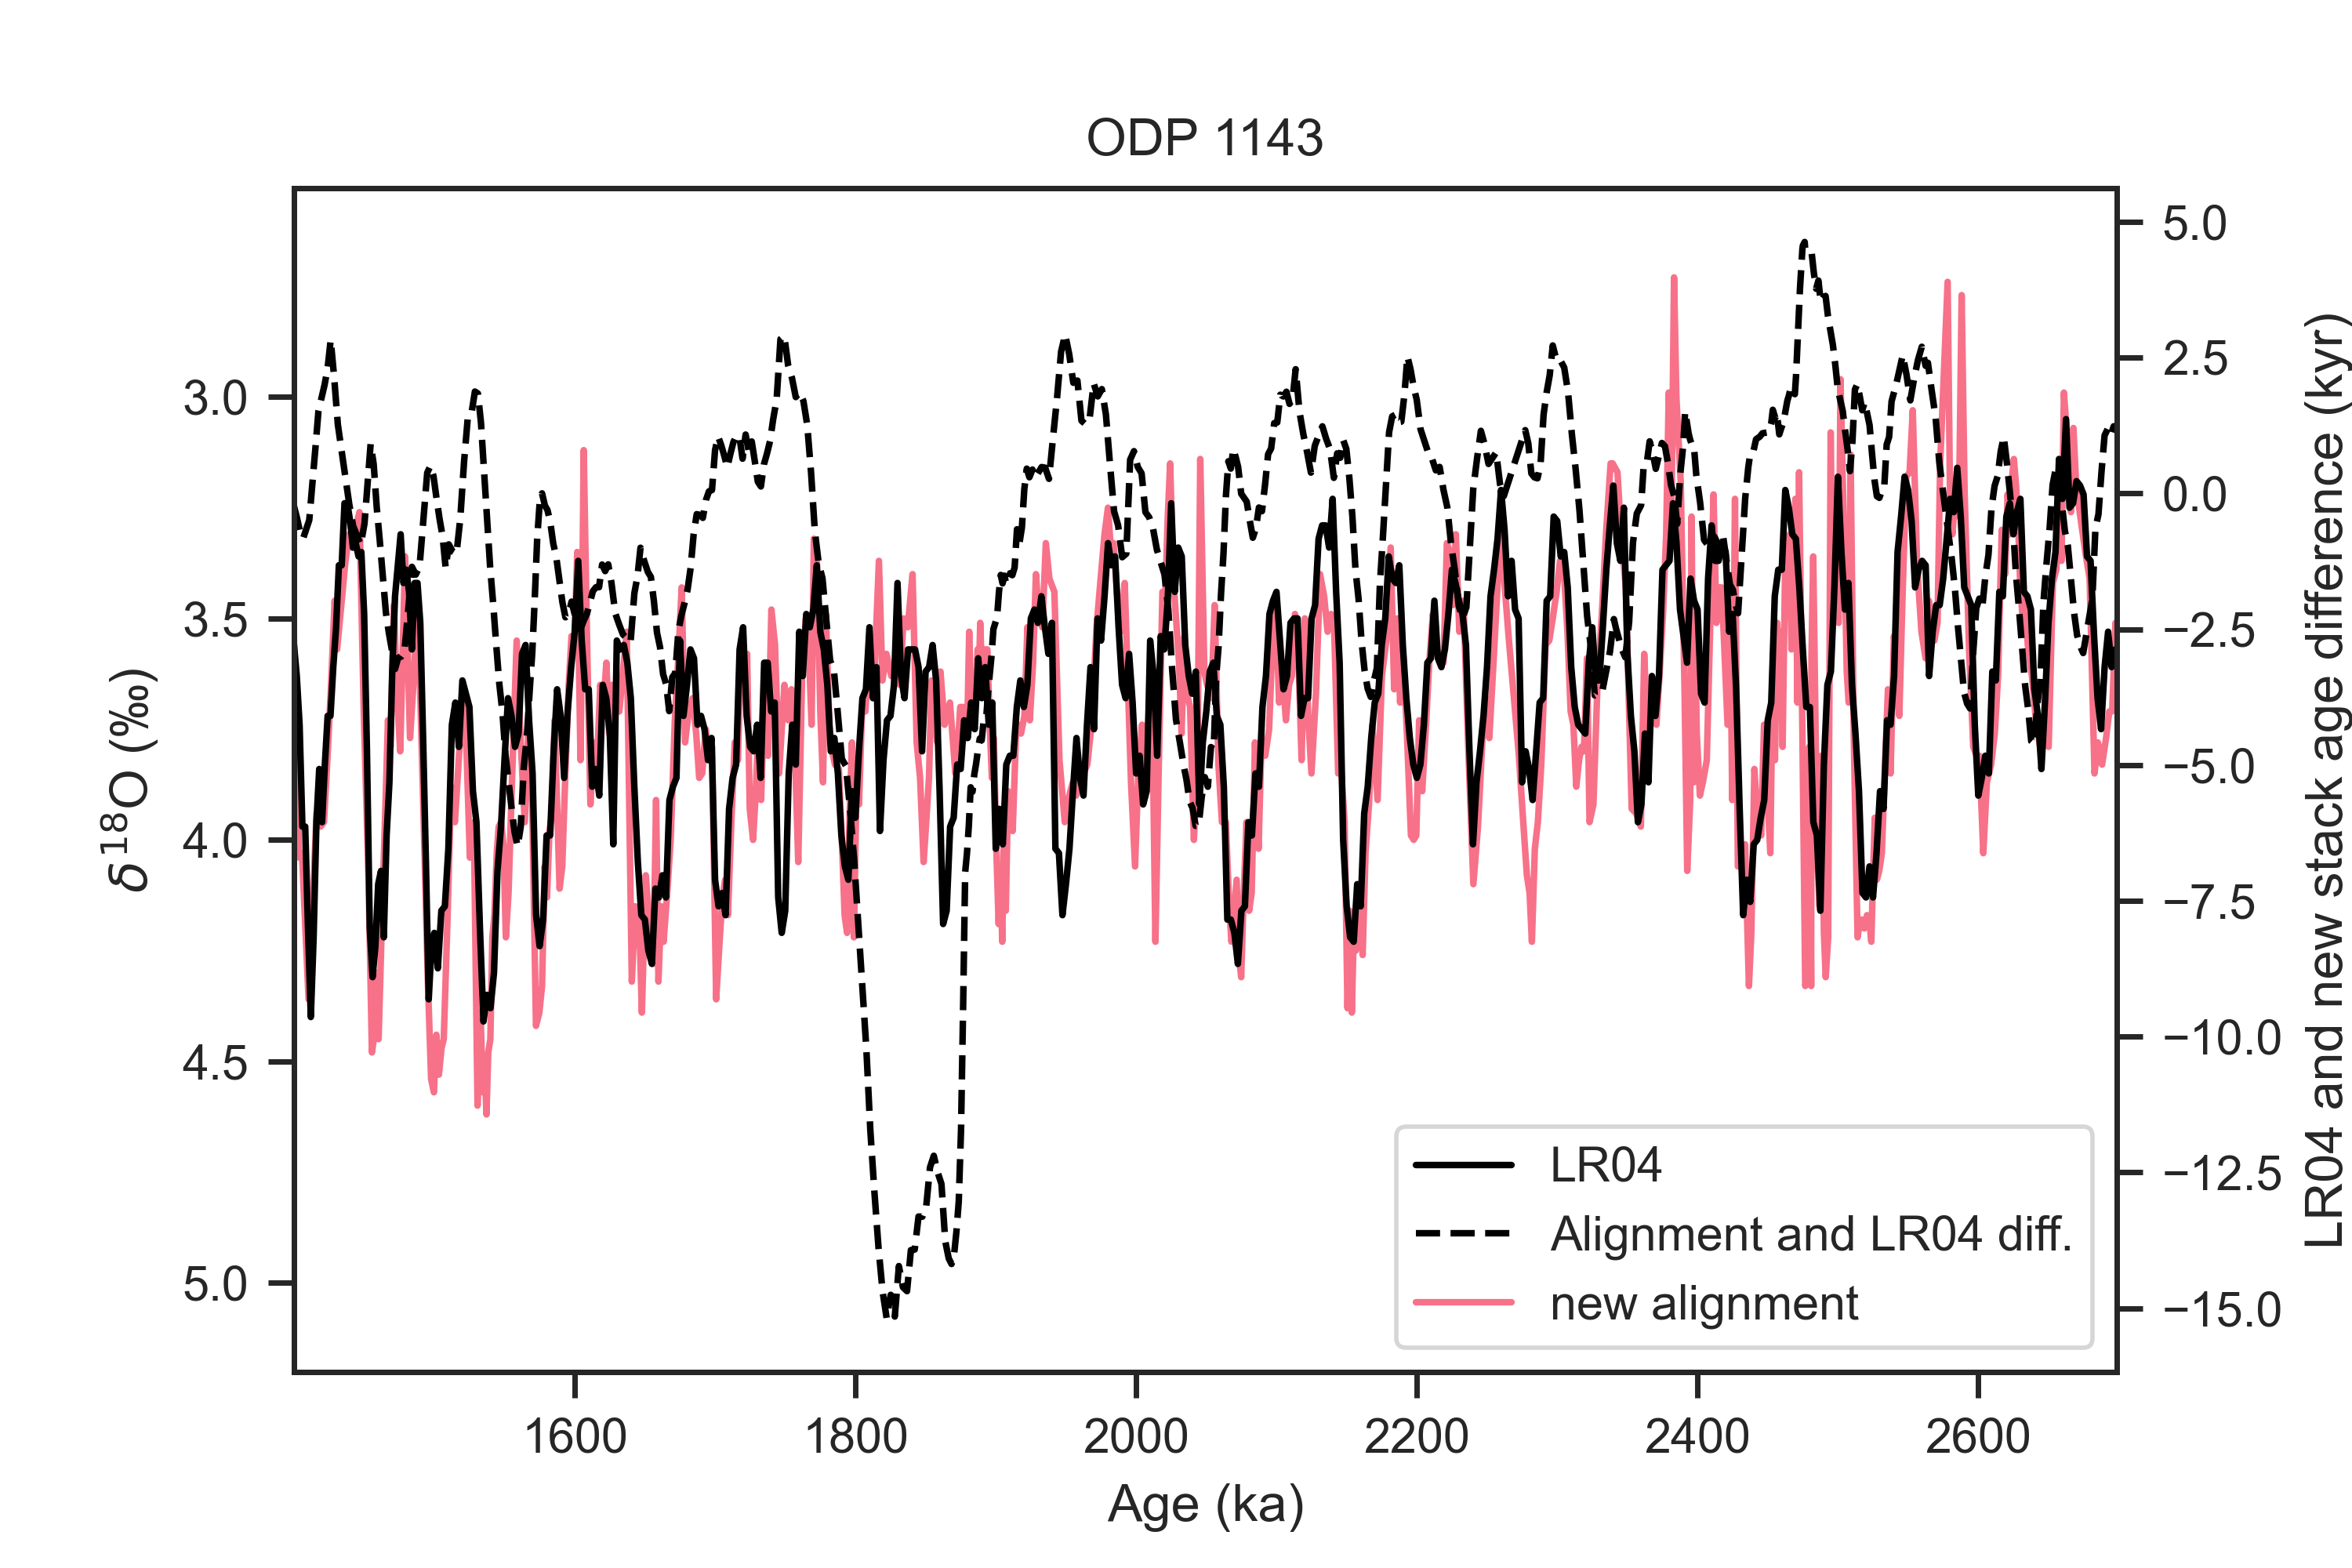

This chart was generated by the following Python code:
#!/usr/bin/env python3
# -*- coding: utf-8 -*-
"""
Created on Tue Sep  6 14:32:48 2022

@author: zhou
"""

import pandas as pd
import sys
sys.path.append("../../../../LR04/python")
import LR04_fetching_func
import matplotlib.pyplot as plt
import seaborn as sns

from scipy import interpolate

def age_model_interp(dated_depths, dated_ages, all_depths):
    f = interpolate.interp1d(dated_depths, dated_ages, fill_value='extrapolate')
    all_ages = f(all_depths)
    return all_ages

sns.set(font='Arial',palette='husl',style='ticks',context='paper')

ODP1143_aligned_file_path = '../ages/ODP1143.txt'
ODP1143_aligned = pd.read_table(ODP1143_aligned_file_path, delimiter='\t',)
ODP1143_aligned.set_index('depth(m)',inplace=True)

ODP1143_original_file_path = '../../../../Stacking/Stack/LR04/1143_LR04age.txt'
ODP1143_original = pd.read_table(ODP1143_original_file_path, delimiter='\t',
                                names=['Depth (mcd)', 'Age (ka)', 'd18O'])

LR04 = LR04_fetching_func.fetch_d18O()

#%% calculate diff
ODP1143_age_diff = ODP1143_aligned['median(kyr)'] - ODP1143_original.set_index('Depth (mcd)')['Age (ka)']
ODP1143_age_diff.dropna(inplace=True)

#%% interp from depth to age
ODP1143_age_diff_LR04_age = age_model_interp(ODP1143_original['Depth (mcd)'],
                 ODP1143_original['Age (ka)'],
                 ODP1143_age_diff.index)

#%% interp original d18O to newly aligned depth
ODP1143_aligned_d18O = age_model_interp(ODP1143_original['Depth (mcd)'], ODP1143_original['d18O'], ODP1143_aligned.index)

#%% plot
fig, axes = plt.subplots(1,1, sharex=False)

ln3 = axes.plot(ODP1143_aligned['median(kyr)'], ODP1143_aligned_d18O,label='new alignment')
ln1 = axes.plot(LR04.index/1000, LR04, color='k', label='LR04')
axes.set_xlim((ODP1143_age_diff_LR04_age.min(),ODP1143_age_diff_LR04_age.max()))
axes.invert_yaxis()

ax_twin = axes.twinx()
ln2 = ax_twin.plot(ODP1143_age_diff_LR04_age,ODP1143_age_diff,'--',color='k',
             label='Alignment and LR04 diff.')

# legend
lns = ln1+ln2+ln3
labs = [l.get_label() for l in lns]
axes.legend(lns, labs, loc=4)

axes.set_ylabel(u'${\delta}^{18}$O (‰)')
ax_twin.set_ylabel('LR04 and new stack age difference (kyr)')
axes.set_xlabel('Age (ka)')
axes.set_title('ODP 1143')

fig.set_size_inches(6,4)

plt.savefig('ODP1143_LR04_new_stack_age_diff_on_age.png', dpi=500)